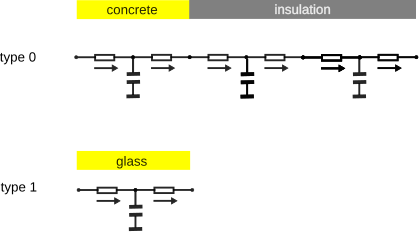

Source data for this figure (header and first rows):
type, Material, Conductivity, Specific heat, Density, Width, Mesh
0, Concrete, 1.4, 880, 2300, 0.2, 1
0, Insulation, 0.027, 1210, 55, 0.08, 2
1, Glass, 1.4, 750, 2500, 0.004, 1
